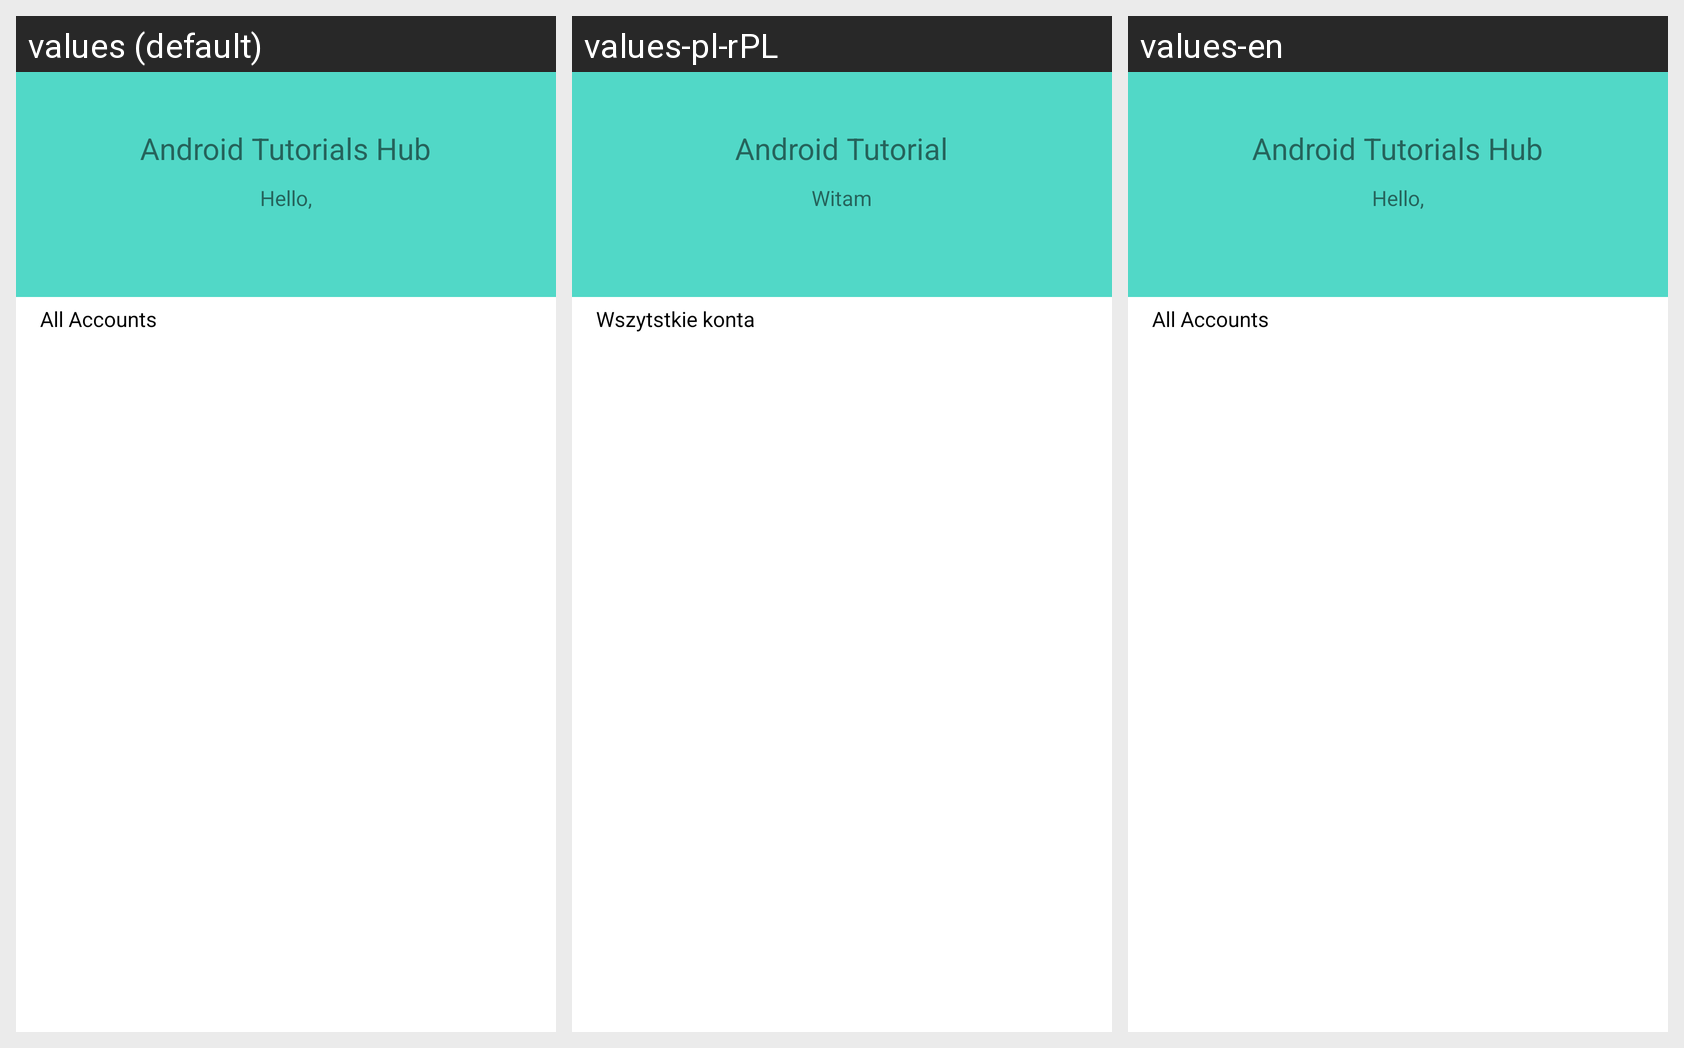

This grid shows one Android layout under several languages. Give, for every string resource on the screen, its name, the default text and each shown locale's text.
Android screen res/layout/activity_users_list.xml rendered under 3 locales, left to right: values (default), values-pl-rPL, values-en. Device: Nexus 5 (rendered at 1080×1920; each locale shown at half size, 540×960, under a caption strip naming it); theme Theme.Zaliczeniowy.
Strings drawn on this screen, with the default value and each locale's value (text and hints the layout hard-codes appear in the picture but are not listed):

text_title
  values: Android Tutorials Hub
  values-pl-rPL: Android Tutorial
  values-en: Android Tutorials Hub

text_hello
  values: Hello,
  values-pl-rPL: Witam
  values-en: Hello,

text_accounts
  values: All Accounts
  values-pl-rPL: Wszytstkie konta
  values-en: All Accounts
